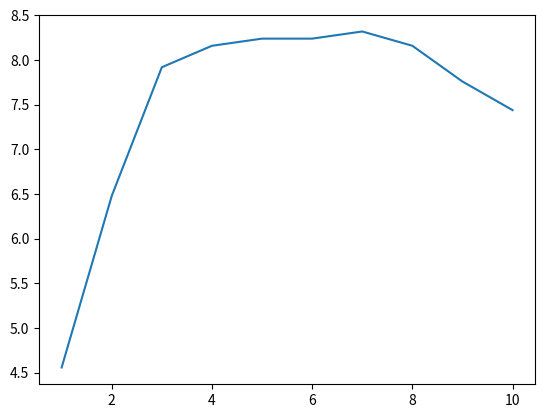

This chart was generated by the following Python code:
import matplotlib.pyplot as plt
import numpy as np
#
x = [100,  200,   500, 1000,  2000,	5000, 10000, 20000,	50000,	70000]
x = [1, 2, 3, 4, 5, 6, 7, 8, 9, 10]
y = [4.56,	6.48,	7.92,	8.16,	8.24,	8.24,	8.32,	8.16,	7.76,	7.44]
#
plt.plot(x, y)
plt.show()
